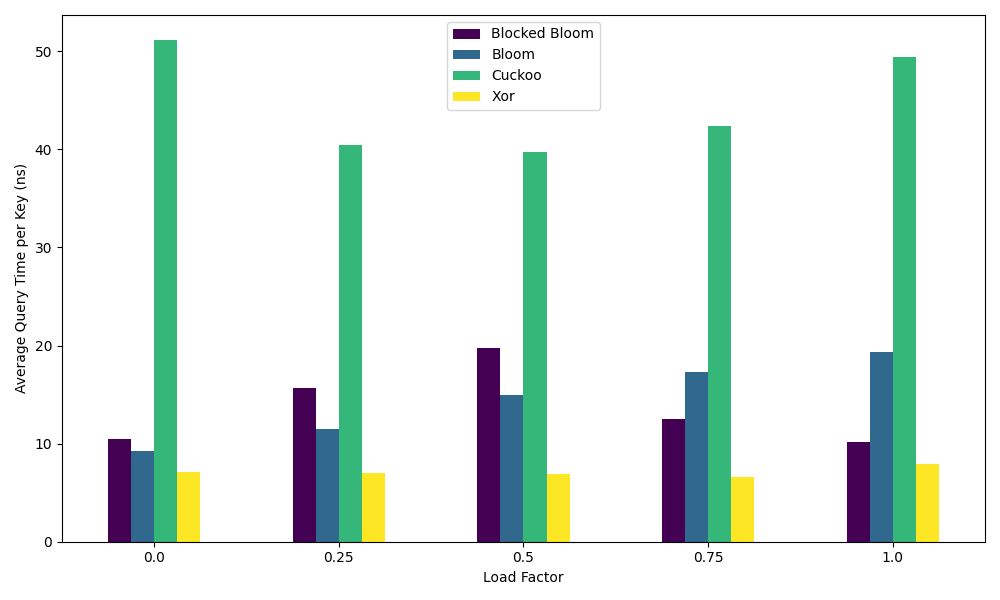

Data behind this chart, as committed beside it:
FilterType, lf, queryTime, n, iteration
Bloom, 0.000000, 9.363, 1000000, 1
Bloom, 0.000000, 9.233, 1000000, 2
Bloom, 0.000000, 9.217, 1000000, 3
Bloom, 0.000000, 9.179, 1000000, 4
Bloom, 0.000000, 9.342, 1000000, 5
Bloom, 0.000000, 9.15, 1000000, 6
Bloom, 0.000000, 9.15, 1000000, 7
Bloom, 0.000000, 9.267, 1000000, 8
Bloom, 0.000000, 9.108, 1000000, 9
Bloom, 0.000000, 9.333, 1000000, 10
Bloom, 0.25, 12.42, 1000000, 1
Bloom, 0.25, 11.88, 1000000, 2
Bloom, 0.25, 10.62, 1000000, 3
Bloom, 0.25, 10.62, 1000000, 4
Bloom, 0.25, 11.84, 1000000, 5
Bloom, 0.25, 10.95, 1000000, 6
Bloom, 0.25, 10.54, 1000000, 7
Bloom, 0.25, 11.93, 1000000, 8
Bloom, 0.25, 13.31, 1000000, 9
Bloom, 0.25, 10.55, 1000000, 10
Bloom, 0.5, 13.95, 1000000, 1
Bloom, 0.5, 13.35, 1000000, 2
Bloom, 0.5, 14.79, 1000000, 3
Bloom, 0.5, 14.11, 1000000, 4
Bloom, 0.5, 21.32, 1000000, 5
Bloom, 0.5, 14.52, 1000000, 6
Bloom, 0.5, 14.2, 1000000, 7
Bloom, 0.5, 13.53, 1000000, 8
Bloom, 0.5, 16.03, 1000000, 9
Bloom, 0.5, 13.67, 1000000, 10
Bloom, 0.75, 17.45, 1000000, 1
Bloom, 0.75, 16.65, 1000000, 2
Bloom, 0.75, 18.85, 1000000, 3
Bloom, 0.75, 16.9, 1000000, 4
Bloom, 0.75, 17.07, 1000000, 5
Bloom, 0.75, 17.24, 1000000, 6
Bloom, 0.75, 17.05, 1000000, 7
Bloom, 0.75, 16.85, 1000000, 8
Bloom, 0.75, 17.06, 1000000, 9
Bloom, 0.75, 17.56, 1000000, 10
Bloom, 1, 19.34, 1000000, 1
Bloom, 1, 19.5, 1000000, 2
Bloom, 1, 19.31, 1000000, 3
Bloom, 1, 18.75, 1000000, 4
Bloom, 1, 19.1, 1000000, 5
Bloom, 1, 19.11, 1000000, 6
Bloom, 1, 18.83, 1000000, 7
Bloom, 1, 19.26, 1000000, 8
Bloom, 1, 19.18, 1000000, 9
Bloom, 1, 20.56, 1000000, 10
Cuckoo, 0.000000, 68.75, 1000000, 1
Cuckoo, 0.000000, 58.24, 1000000, 2
Cuckoo, 0.000000, 55.77, 1000000, 3
Cuckoo, 0.000000, 52.29, 1000000, 4
Cuckoo, 0.000000, 47.64, 1000000, 5
Cuckoo, 0.000000, 46.45, 1000000, 6
Cuckoo, 0.000000, 44.8, 1000000, 7
Cuckoo, 0.000000, 46.67, 1000000, 8
Cuckoo, 0.000000, 47.78, 1000000, 9
Cuckoo, 0.000000, 42.95, 1000000, 10
... 140 more rows
